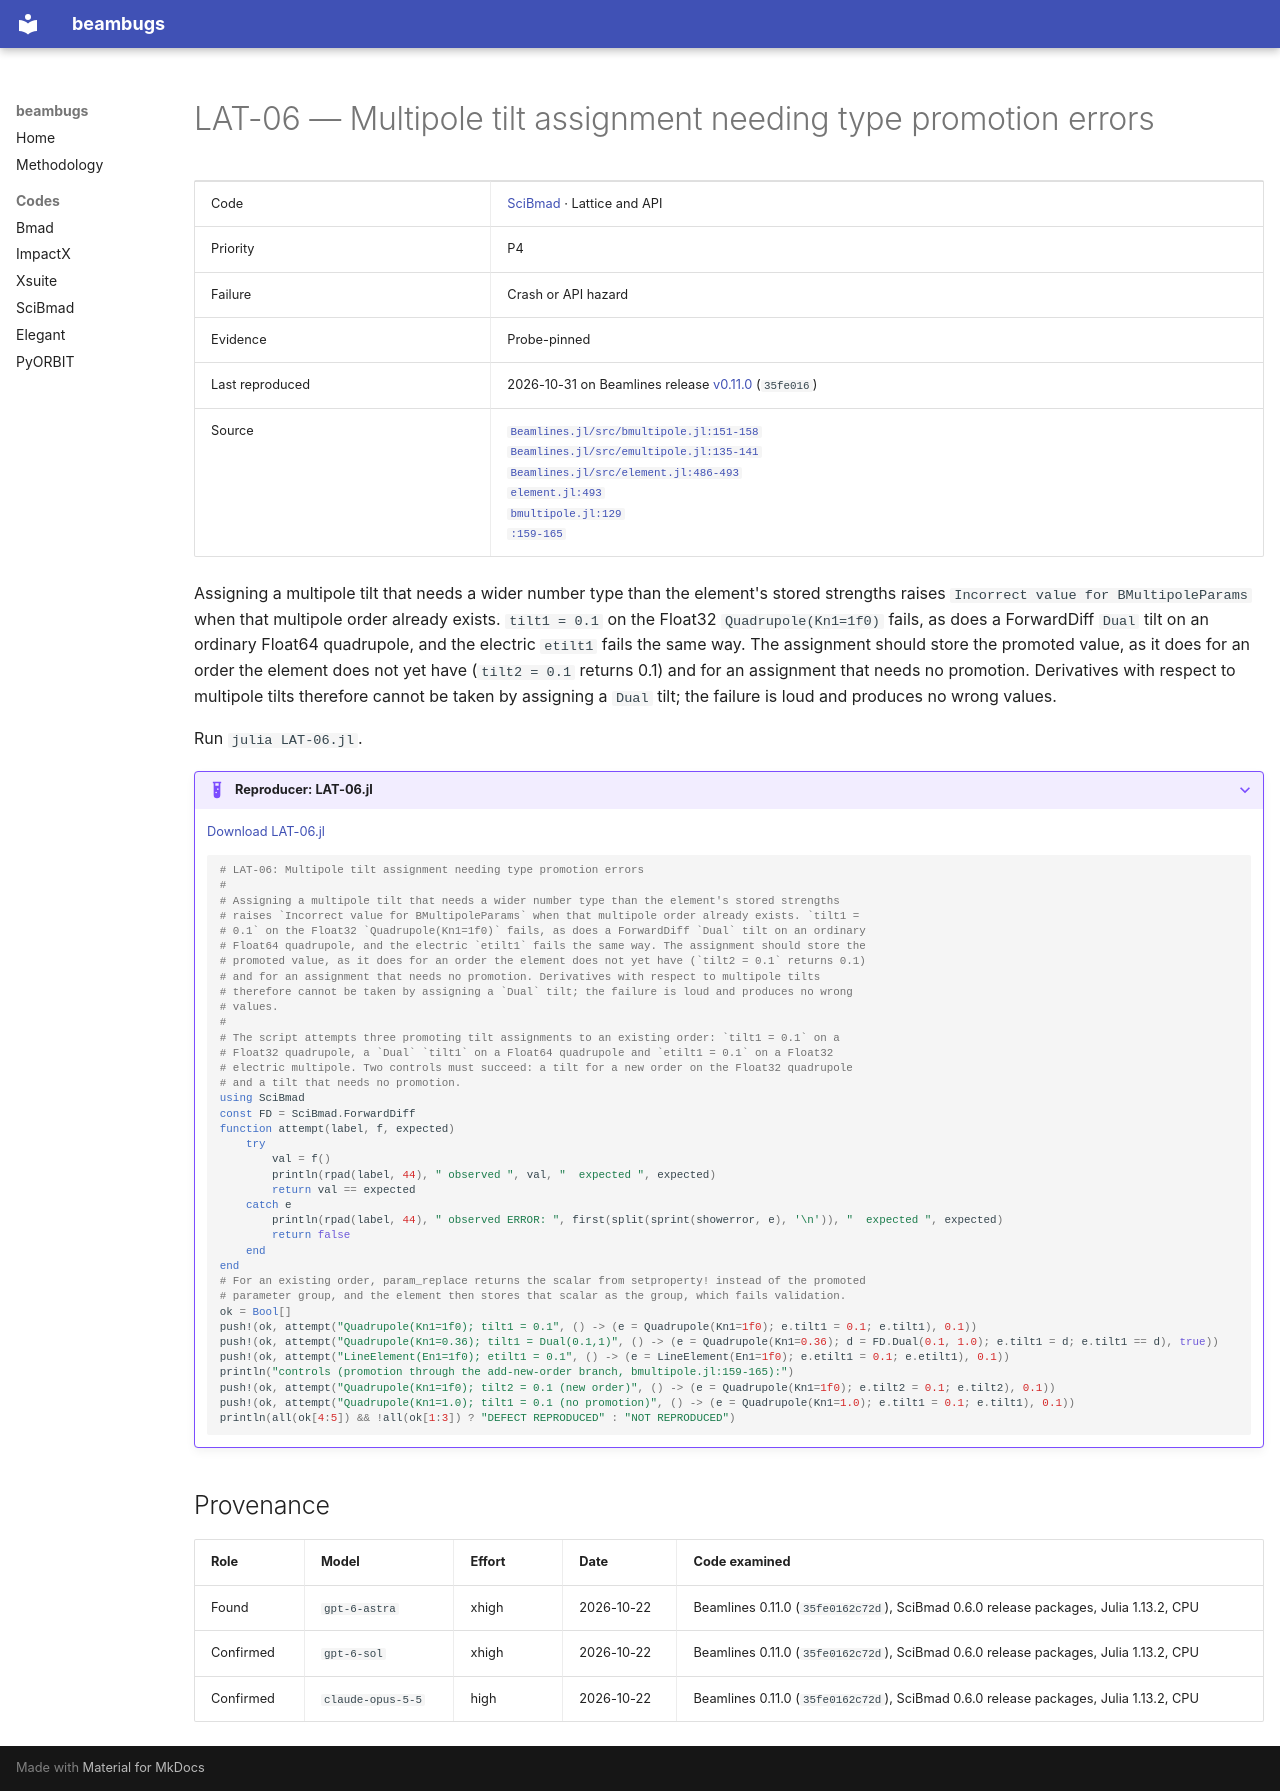

repository: nikitakuklev/beambugs · page: scibmad/LAT-06/index.html · generator: mkdocs

---
title: "LAT-06: Multipole tilt assignment needing type promotion errors"
hide:
  - toc
---

# LAT-06 — Multipole tilt assignment needing type promotion errors

| | |
|---|---|
| Code | [SciBmad](../index.md) · Lattice and API |
| Priority | P4 |
| Failure | Crash or API hazard |
| Evidence | Probe-pinned |
| Last reproduced | 2026-10-31 on Beamlines release [v0.11.0](https://github.com/bmad-sim/Beamlines.jl/tree/v0.11.0) (`35fe016`) |
| Source | [`Beamlines.jl/src/bmultipole.jl:151-158`](https://github.com/bmad-sim/Beamlines.jl/blob/35fe0162c72d0899a02a67eb929e8a900a165bc1/src/bmultipole.jl#L151-L158)<br>[`Beamlines.jl/src/emultipole.jl:135-141`](https://github.com/bmad-sim/Beamlines.jl/blob/35fe0162c72d0899a02a67eb929e8a900a165bc1/src/emultipole.jl#L135-L141)<br>[`Beamlines.jl/src/element.jl:486-493`](https://github.com/bmad-sim/Beamlines.jl/blob/35fe0162c72d0899a02a67eb929e8a900a165bc1/src/element.jl#L486-L493)<br>[`element.jl:493`](https://github.com/bmad-sim/Beamlines.jl/blob/35fe0162c72d0899a02a67eb929e8a900a165bc1/src/element.jl#L493)<br>[`bmultipole.jl:129`](https://github.com/bmad-sim/Beamlines.jl/blob/35fe0162c72d0899a02a67eb929e8a900a165bc1/src/bmultipole.jl#L129)<br>[`:159-165`](https://github.com/bmad-sim/Beamlines.jl/blob/35fe0162c72d0899a02a67eb929e8a900a165bc1/src/bmultipole.jl#L159-L165) |

Assigning a multipole tilt that needs a wider number type than the element's stored strengths raises `Incorrect value for BMultipoleParams` when that multipole order already exists. `tilt1 = 0.1` on the Float32 `Quadrupole(Kn1=1f0)` fails, as does a ForwardDiff `Dual` tilt on an ordinary Float64 quadrupole, and the electric `etilt1` fails the same way. The assignment should store the promoted value, as it does for an order the element does not yet have (`tilt2 = 0.1` returns 0.1) and for an assignment that needs no promotion. Derivatives with respect to multipole tilts therefore cannot be taken by assigning a `Dual` tilt; the failure is loud and produces no wrong values.

Run `julia LAT-06.jl`.

??? example "Reproducer: LAT-06.jl"

    [Download LAT-06.jl](LAT-06.jl)

    ```julia
    # LAT-06: Multipole tilt assignment needing type promotion errors
    #
    # Assigning a multipole tilt that needs a wider number type than the element's stored strengths
    # raises `Incorrect value for BMultipoleParams` when that multipole order already exists. `tilt1 =
    # 0.1` on the Float32 `Quadrupole(Kn1=1f0)` fails, as does a ForwardDiff `Dual` tilt on an ordinary
    # Float64 quadrupole, and the electric `etilt1` fails the same way. The assignment should store the
    # promoted value, as it does for an order the element does not yet have (`tilt2 = 0.1` returns 0.1)
    # and for an assignment that needs no promotion. Derivatives with respect to multipole tilts
    # therefore cannot be taken by assigning a `Dual` tilt; the failure is loud and produces no wrong
    # values.
    #
    # The script attempts three promoting tilt assignments to an existing order: `tilt1 = 0.1` on a
    # Float32 quadrupole, a `Dual` `tilt1` on a Float64 quadrupole and `etilt1 = 0.1` on a Float32
    # electric multipole. Two controls must succeed: a tilt for a new order on the Float32 quadrupole
    # and a tilt that needs no promotion.
    using SciBmad
    const FD = SciBmad.ForwardDiff
    function attempt(label, f, expected)
        try
            val = f()
            println(rpad(label, 44), " observed ", val, "  expected ", expected)
            return val == expected
        catch e
            println(rpad(label, 44), " observed ERROR: ", first(split(sprint(showerror, e), '\n')), "  expected ", expected)
            return false
        end
    end
    # For an existing order, param_replace returns the scalar from setproperty! instead of the promoted
    # parameter group, and the element then stores that scalar as the group, which fails validation.
    ok = Bool[]
    push!(ok, attempt("Quadrupole(Kn1=1f0); tilt1 = 0.1", () -> (e = Quadrupole(Kn1=1f0); e.tilt1 = 0.1; e.tilt1), 0.1))
    push!(ok, attempt("Quadrupole(Kn1=0.36); tilt1 = Dual(0.1,1)", () -> (e = Quadrupole(Kn1=0.36); d = FD.Dual(0.1, 1.0); e.tilt1 = d; e.tilt1 == d), true))
    push!(ok, attempt("LineElement(En1=1f0); etilt1 = 0.1", () -> (e = LineElement(En1=1f0); e.etilt1 = 0.1; e.etilt1), 0.1))
    println("controls (promotion through the add-new-order branch, bmultipole.jl:159-165):")
    push!(ok, attempt("Quadrupole(Kn1=1f0); tilt2 = 0.1 (new order)", () -> (e = Quadrupole(Kn1=1f0); e.tilt2 = 0.1; e.tilt2), 0.1))
    push!(ok, attempt("Quadrupole(Kn1=1.0); tilt1 = 0.1 (no promotion)", () -> (e = Quadrupole(Kn1=1.0); e.tilt1 = 0.1; e.tilt1), 0.1))
    println(all(ok[4:5]) && !all(ok[1:3]) ? "DEFECT REPRODUCED" : "NOT REPRODUCED")

    ```

## Provenance

| Role | Model | Effort | Date | Code examined |
|---|---|---|---|---|
| Found | <span class="bb-nowrap">`gpt-6-astra`</span> | xhigh | <span class="bb-nowrap">2026-10-22</span> | Beamlines 0.11.0 (`35fe0162c72d`), SciBmad 0.6.0 release packages, Julia 1.13.2, CPU |
| Confirmed | <span class="bb-nowrap">`gpt-6-sol`</span> | xhigh | <span class="bb-nowrap">2026-10-22</span> | Beamlines 0.11.0 (`35fe0162c72d`), SciBmad 0.6.0 release packages, Julia 1.13.2, CPU |
| Confirmed | <span class="bb-nowrap">`claude-opus-5-5`</span> | high | <span class="bb-nowrap">2026-10-22</span> | Beamlines 0.11.0 (`35fe0162c72d`), SciBmad 0.6.0 release packages, Julia 1.13.2, CPU |
